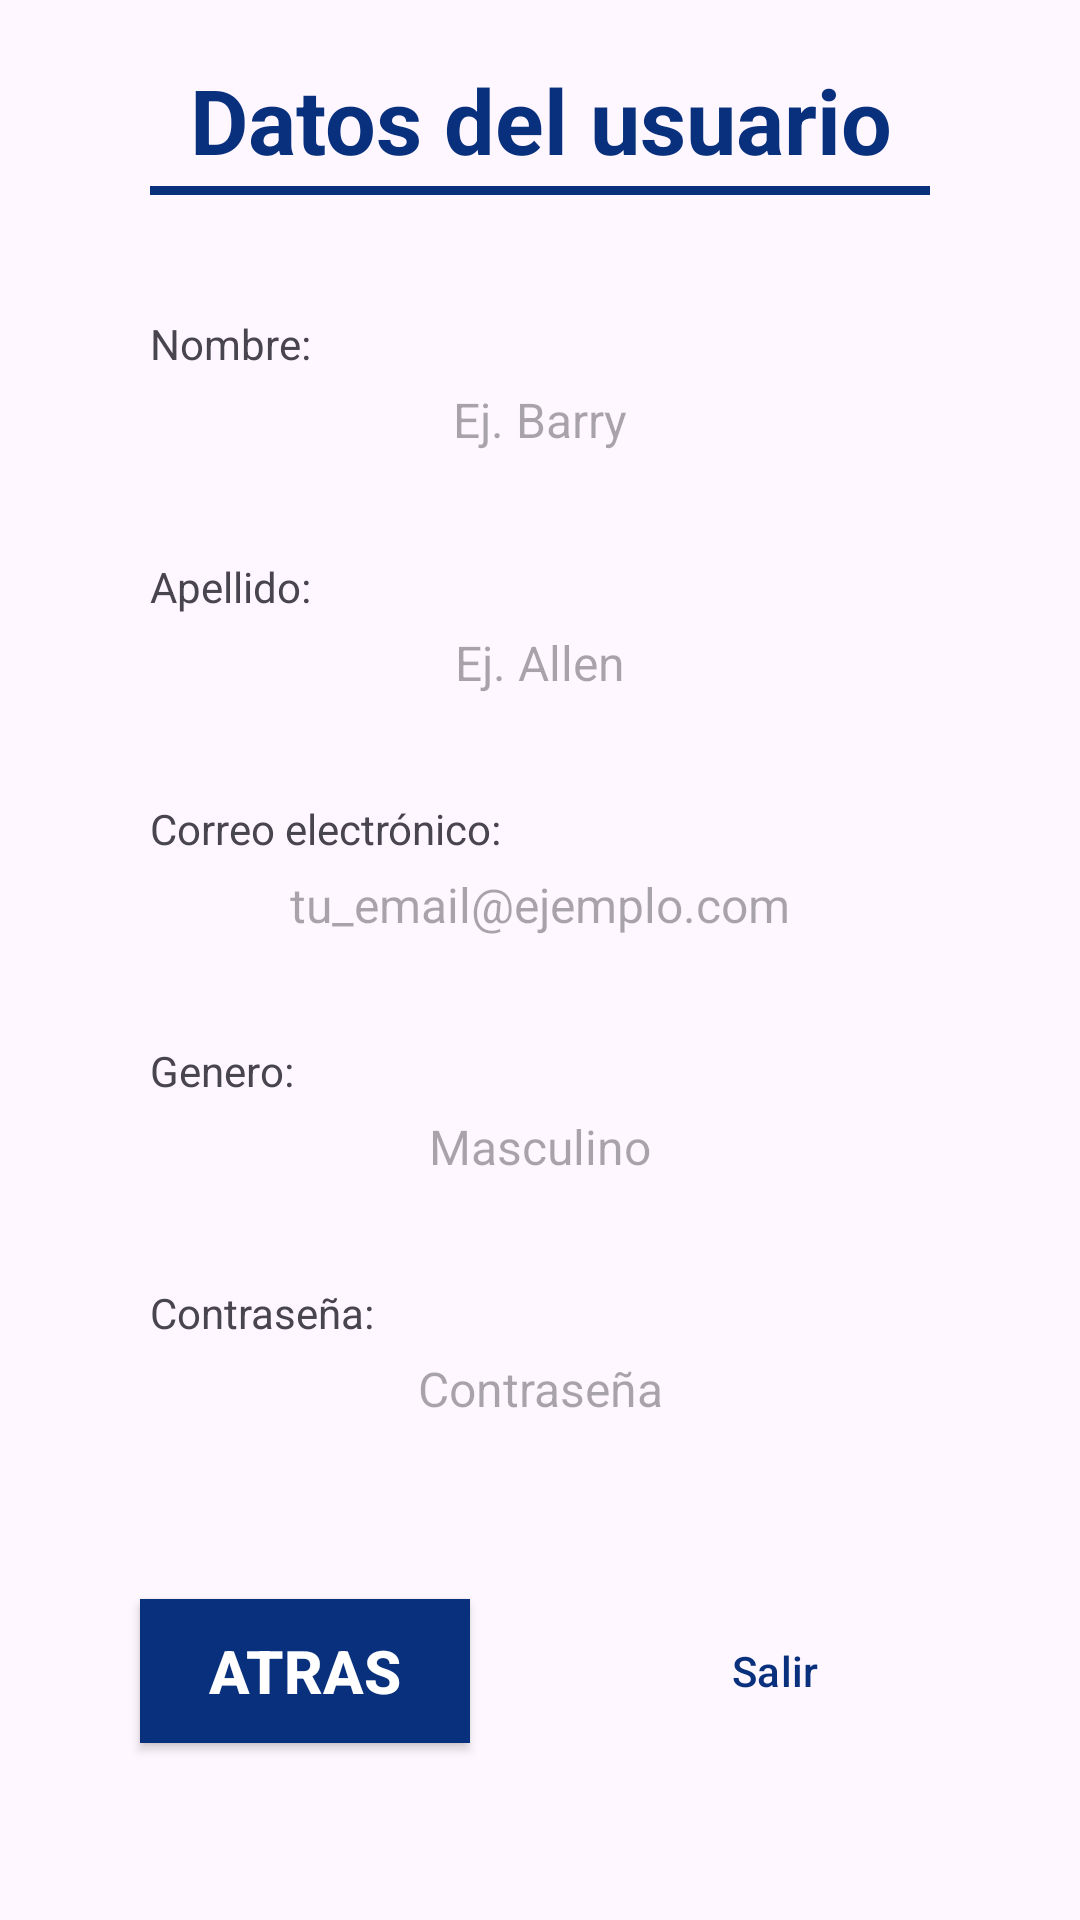

This screen was rendered from an Android layout file. Write that file and the resources it references.
<!-- AndroidManifest.xml: application theme Theme.Module4Eqp2 -->
<!-- res/layout/activity_user_details_amom.xml -->
<?xml version="1.0" encoding="utf-8"?>
<androidx.constraintlayout.widget.ConstraintLayout xmlns:android="http://schemas.android.com/apk/res/android"
    xmlns:app="http://schemas.android.com/apk/res-auto"
    xmlns:tools="http://schemas.android.com/tools"
    android:id="@+id/main"
    android:layout_width="match_parent"
    android:layout_height="match_parent"
    tools:context=".homework.allison_olvera.UserDetailsActivityAMOM">

    <TextView
        android:id="@+id/tvTitle"
        android:text="Datos del usuario"
        android:textSize="30sp"
        android:textColor="@color/blue"
        android:textStyle="bold"
        android:textAlignment="center"
        android:gravity="center"
        android:layout_width="match_parent"
        android:layout_height="60dp"
        android:layout_marginTop="10dp"
        android:layout_marginStart="10dp"
        android:layout_marginEnd="10dp"
        app:layout_constraintStart_toStartOf="parent"
        app:layout_constraintEnd_toEndOf="parent"
        app:layout_constraintTop_toTopOf="parent"/>

    <TextView
        android:background="@color/blue"
        android:layout_width="260dp"
        android:layout_height="3dp"
        android:layout_marginTop="10dp"
        android:layout_marginStart="10dp"
        android:layout_marginEnd="10dp"
        android:layout_marginBottom="5dp"
        app:layout_constraintStart_toStartOf="parent"
        app:layout_constraintEnd_toEndOf="parent"
        app:layout_constraintBottom_toBottomOf="@+id/tvTitle"/>

    <TextView
        android:id="@+id/tvName"
        android:layout_width="wrap_content"
        android:layout_height="wrap_content"
        android:text="Nombre:"
        android:layout_marginBottom="5dp"
        app:layout_constraintBottom_toTopOf="@+id/tvNameUser"
        app:layout_constraintStart_toStartOf="@+id/tvNameUser"/>

    <TextView
        android:id="@+id/tvNameUser"
        android:hint="Ej. Barry"
        android:textSize="16sp"
        android:textAlignment="center"
        android:layout_width="260dp"
        android:layout_height="wrap_content"
        app:layout_constraintStart_toStartOf="parent"
        app:layout_constraintEnd_toEndOf="parent"
        app:layout_constraintTop_toBottomOf="@id/tvTitle"
        app:layout_constraintBottom_toTopOf="@+id/tvLastNameUser"/>

    <TextView
        android:id="@+id/tvLastName"
        android:text="Apellido:"
        android:layout_width="wrap_content"
        android:layout_height="wrap_content"
        android:layout_marginBottom="5dp"
        app:layout_constraintBottom_toTopOf="@+id/tvLastNameUser"
        app:layout_constraintStart_toStartOf="@+id/tvLastNameUser"/>

    <TextView
        android:id="@+id/tvLastNameUser"
        android:hint="Ej. Allen"
        android:textSize="16sp"
        android:textAlignment="center"
        android:layout_width="260dp"
        android:layout_height="wrap_content"
        app:layout_constraintStart_toStartOf="parent"
        app:layout_constraintEnd_toEndOf="parent"
        app:layout_constraintTop_toBottomOf="@+id/tvNameUser"
        app:layout_constraintBottom_toTopOf="@+id/tvEmailUser"/>

    <TextView
        android:id="@+id/tvEmail"
        android:text="Correo electrónico:"
        android:layout_width="wrap_content"
        android:layout_height="wrap_content"
        android:layout_marginBottom="5dp"
        app:layout_constraintBottom_toTopOf="@+id/tvEmailUser"
        app:layout_constraintStart_toStartOf="@+id/tvEmailUser"/>

    <TextView
        android:id="@+id/tvEmailUser"
        android:hint="tu_email@ejemplo.com"
        android:textSize="16sp"
        android:textAlignment="center"
        android:layout_width="260dp"
        android:layout_height="wrap_content"
        app:layout_constraintStart_toStartOf="parent"
        app:layout_constraintEnd_toEndOf="parent"
        app:layout_constraintTop_toBottomOf="@+id/tvLastNameUser"
        app:layout_constraintBottom_toTopOf="@+id/tvGenderUser"/>

    <TextView
        android:id="@+id/tvGender"
        android:text="Genero:"
        android:layout_width="wrap_content"
        android:layout_height="wrap_content"
        android:layout_marginBottom="5dp"
        app:layout_constraintBottom_toTopOf="@+id/tvGenderUser"
        app:layout_constraintStart_toStartOf="@+id/tvGenderUser"/>

    <TextView
        android:id="@+id/tvGenderUser"
        android:hint="Masculino"
        android:textSize="16sp"
        android:textAlignment="center"
        android:layout_width="260dp"
        android:layout_height="wrap_content"
        app:layout_constraintStart_toStartOf="parent"
        app:layout_constraintEnd_toEndOf="parent"
        app:layout_constraintTop_toBottomOf="@+id/tvEmailUser"
        app:layout_constraintBottom_toTopOf="@id/tvPasswordUser"/>

    <TextView
        android:id="@+id/tvPassword"
        android:text="Contraseña:"
        android:layout_width="wrap_content"
        android:layout_height="wrap_content"
        android:layout_marginBottom="5dp"
        app:layout_constraintBottom_toTopOf="@+id/tvPasswordUser"
        app:layout_constraintStart_toStartOf="@+id/tvPasswordUser"/>

    <TextView
        android:id="@+id/tvPasswordUser"
        android:hint="Contraseña"
        android:textSize="16sp"
        android:textAlignment="center"
        android:layout_width="260dp"
        android:layout_height="wrap_content"
        app:layout_constraintStart_toStartOf="parent"
        app:layout_constraintEnd_toEndOf="parent"
        app:layout_constraintTop_toBottomOf="@+id/tvGenderUser"
        app:layout_constraintBottom_toTopOf="@id/btnReturn"/>

    <Button
        android:id="@+id/btnReturn"
        android:textColor="@color/white"
        android:background="@color/blue"
        android:textSize="20sp"
        android:textStyle="bold"
        android:text="Atras"
        android:layout_width="110dp"
        android:layout_height="wrap_content"
        app:layout_constraintTop_toBottomOf="@+id/tvPasswordUser"
        app:layout_constraintBottom_toBottomOf="parent"
        app:layout_constraintStart_toStartOf="parent"
        app:layout_constraintEnd_toStartOf="@+id/btnExit"/>

    <Button
        android:id="@+id/btnExit"
        style="?attr/materialButtonOutlinedStyle"
        app:strokeColor="@color/blue"
        android:textColor="@color/blue"
        android:text="Salir"
        android:layout_width="110dp"
        android:layout_height="wrap_content"
        app:layout_constraintTop_toBottomOf="@+id/tvPasswordUser"
        app:layout_constraintBottom_toBottomOf="parent"
        app:layout_constraintStart_toEndOf="@+id/btnReturn"
        app:layout_constraintEnd_toEndOf="parent"/>

</androidx.constraintlayout.widget.ConstraintLayout>
<!-- resources referenced by this layout -->
<resources>
  <color name="blue">#09307D</color>
  <color name="white">#FFFFFFFF</color>
  <style name="Theme.Module4Eqp2" parent="Base.Theme.Module4Eqp2" />
  <style name="Base.Theme.Module4Eqp2" parent="Theme.Material3.Light.NoActionBar">
          
          
      </style>
</resources>
